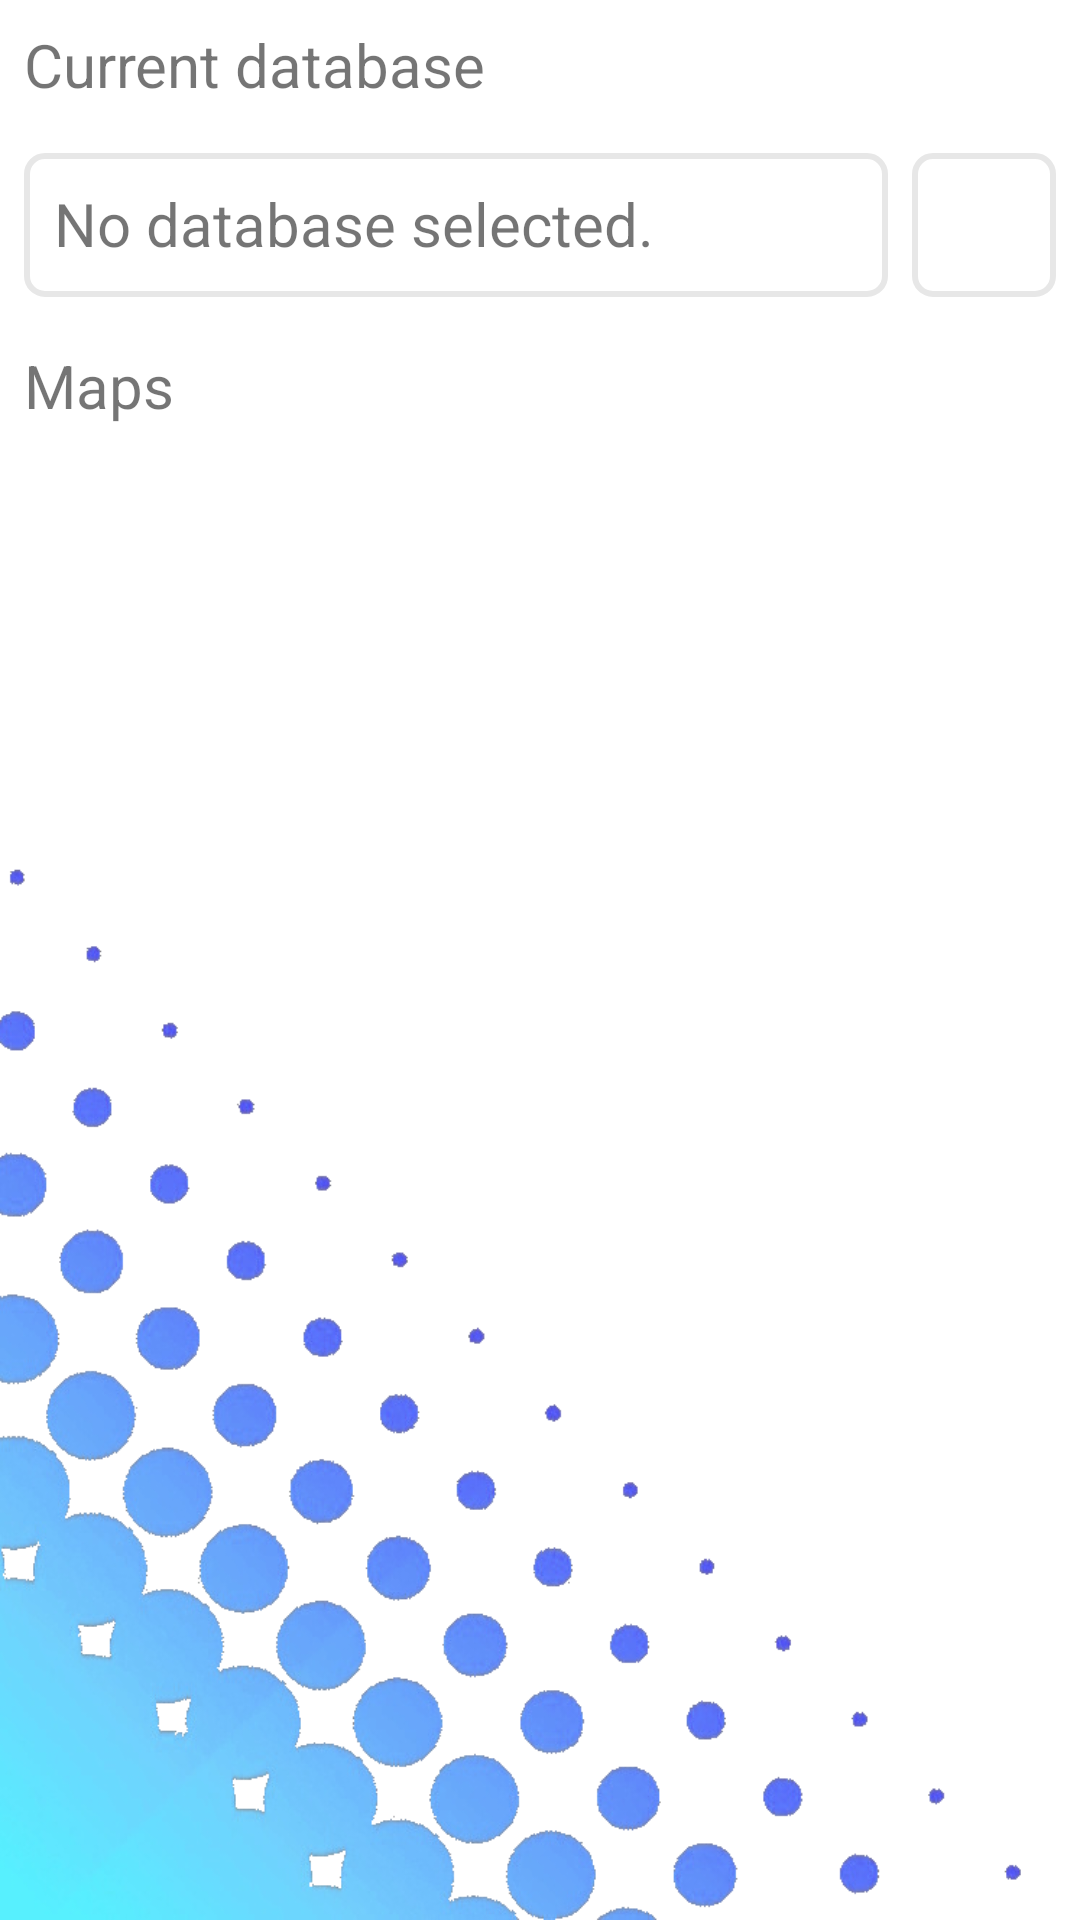

Write the Android layout XML for this screen, with the resource values it uses.
<!-- AndroidManifest.xml: application theme Theme.LangToSQL -->
<!-- res/layout/fragment_maps.xml -->
<?xml version="1.0" encoding="utf-8"?>
<FrameLayout xmlns:android="http://schemas.android.com/apk/res/android"
    xmlns:tools="http://schemas.android.com/tools"
    android:id="@+id/layoutMap"
    android:layout_width="match_parent"
    android:layout_height="match_parent"
    android:orientation="vertical"
    tools:context=".ui.maps.MapsFragment"
    android:baselineAligned="false">

    <LinearLayout
        android:layout_width="match_parent"
        android:layout_height="match_parent"
        android:orientation="vertical">

        <TextView
            android:layout_width="match_parent"
            android:layout_height="wrap_content"
            android:padding="8dp"
            android:text="@string/title_currentdb"
            android:textSize="20sp"/>

        <LinearLayout
            android:layout_width="match_parent"
            android:layout_height="wrap_content"
            android:orientation="horizontal"
            android:padding="8dp">

            <TextView
                android:id="@+id/currentDbMapText"
                android:layout_width="0dp"
                android:layout_height="48dp"
                android:layout_weight="1"
                android:layout_marginEnd="8dp"
                android:padding="10dp"
                android:background="@drawable/outline_box"
                android:text="@string/text_nodb"
                android:textSize="20sp"/>

            <ImageButton
                android:id="@+id/mapButton"
                android:layout_width="48dp"
                android:layout_height="48dp"
                android:focusable="true"
                android:src="@drawable/map"
                android:background="@drawable/outline_box"
                android:padding="6dp"
                android:scaleType="centerInside"
                android:clickable="true" />

        </LinearLayout>

        <TextView
            android:layout_width="match_parent"
            android:layout_height="wrap_content"
            android:padding="8dp"
            android:text="@string/title_maps"
            android:textSize="20sp"/>

        <ScrollView
            android:layout_width="match_parent"
            android:layout_height="0dp"
            android:layout_weight="1">

            <LinearLayout
                android:id="@+id/mapsLayout"
                android:layout_width="match_parent"
                android:layout_height="wrap_content"
                android:orientation="vertical">

            </LinearLayout>
        </ScrollView>
    </LinearLayout>

    <ImageView
        android:layout_width="wrap_content"
        android:layout_height="wrap_content"
        android:src="@drawable/fade"
        android:scaleType="fitXY"
        android:adjustViewBounds="true"
        android:layout_gravity="bottom"
        android:translationZ="-1dp"/>

</FrameLayout>
<!-- resources referenced by this layout -->
<resources>
  <!-- drawable fade: png bitmap (drawable, 145743 bytes) -->
  <!-- drawable outline_box (drawable) -->
  <?xml version="1.0" encoding="utf-8"?>
  <shape xmlns:android="http://schemas.android.com/apk/res/android">
  
      <solid android:color="@android:color/transparent"/>
  
      <stroke
          android:width="2dp"
          android:color="@color/gray" />
  
      <corners android:radius="6dp"/>
  
      <solid android:color="@color/back"/>
  
      <padding
          android:left="8dp"
          android:top="8dp"
          android:right="8dp"
          android:bottom="8dp"/>
  </shape>
  <string name="text_nodb">No database selected.</string>
  <string name="title_currentdb">Current database</string>
  <string name="title_maps">Maps</string>
  <style name="Theme.LangToSQL" parent="Theme.MaterialComponents.DayNight.DarkActionBar">
          
          <item name="colorPrimary">@color/blue_500</item>
          <item name="colorPrimaryVariant">@color/blue_700</item>
          <item name="colorOnPrimary">@color/white</item>
          
          <item name="colorSecondary">@color/violet_200</item>
          <item name="colorSecondaryVariant">@color/violet_700</item>
          <item name="colorOnSecondary">@color/black</item>
          
          <item name="android:statusBarColor">?attr/colorPrimaryVariant</item>
          
      </style>
  <color name="gray">#E7E7E7</color>
  <color name="back">#FFFFFFFF</color>
  <color name="blue_500">#72CEFD</color>
  <color name="blue_700">#65A0FB</color>
  <color name="white">#FFFFFFFF</color>
  <color name="violet_200">#5972F9</color>
  <color name="violet_700">#594AF6</color>
  <color name="black">#FF000000</color>
</resources>
